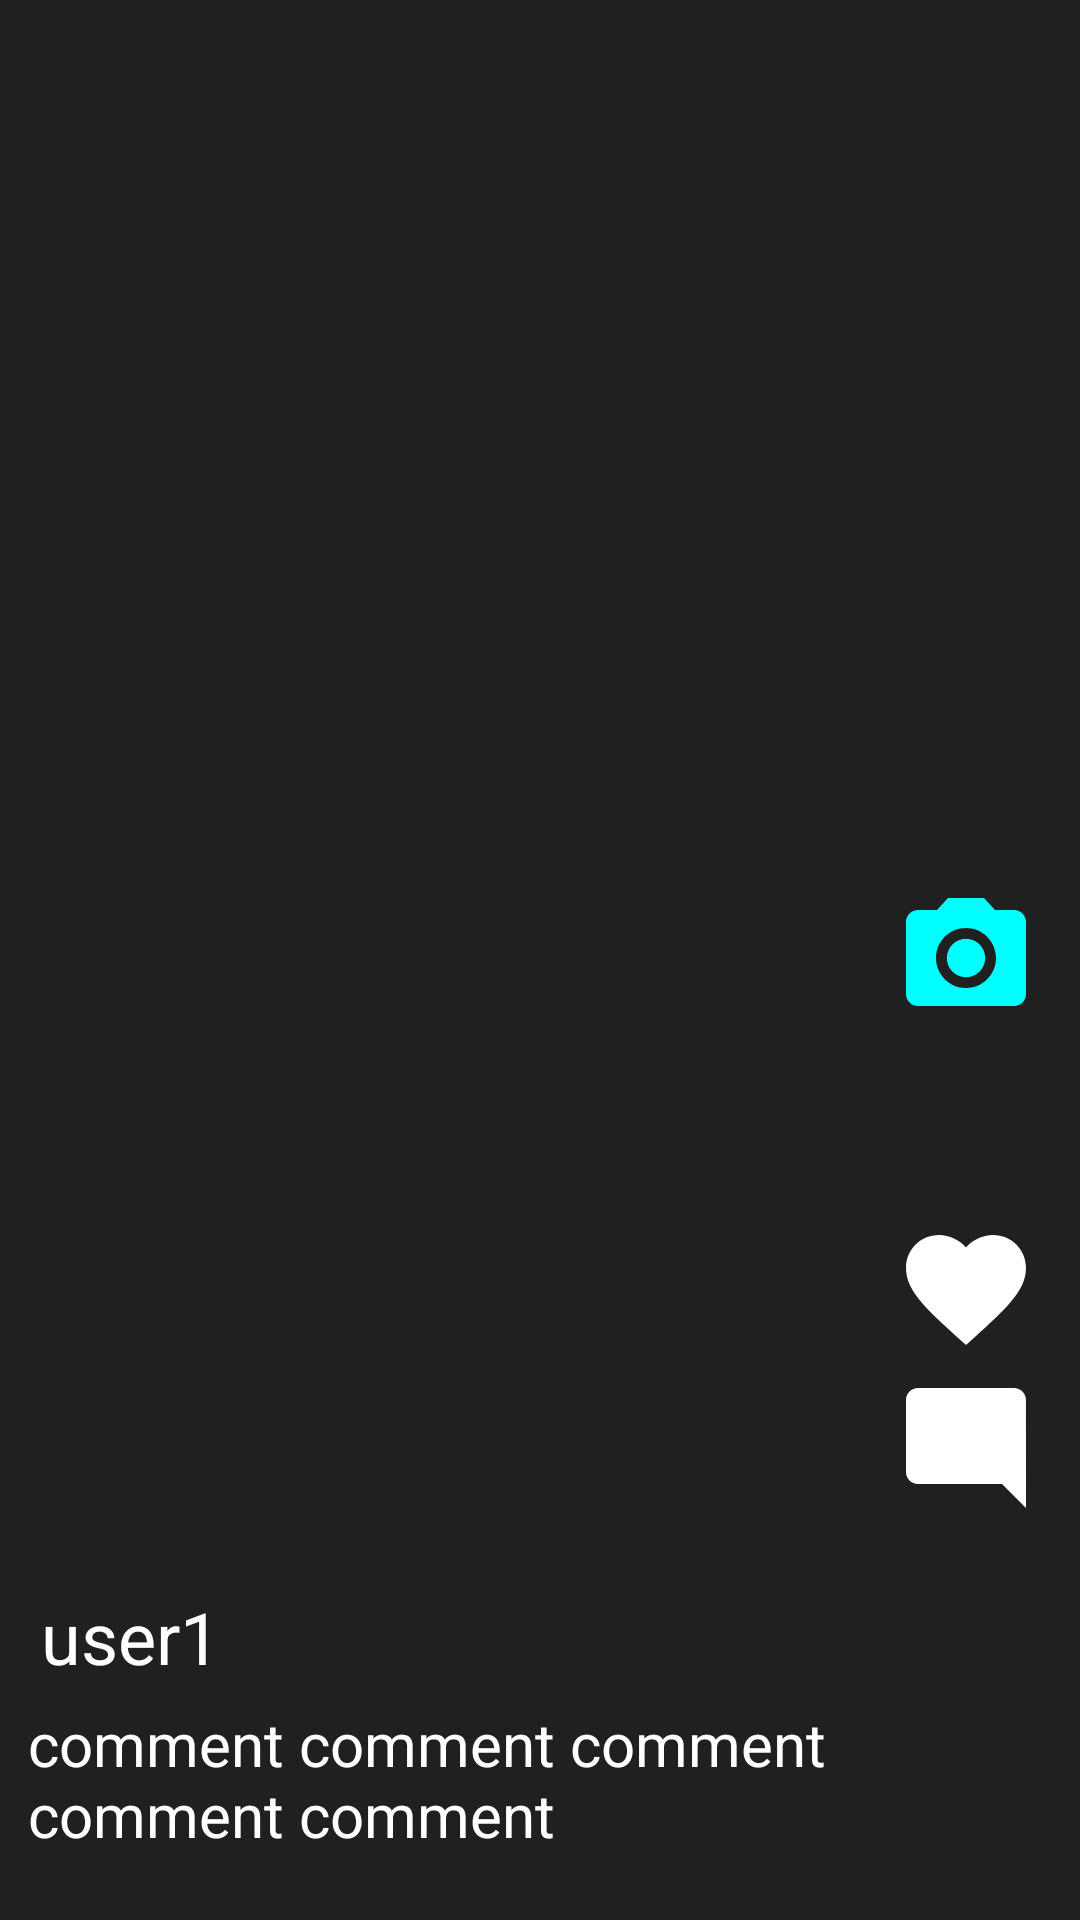

Layout XML and referenced resources for this Android screen:
<!-- AndroidManifest.xml: application theme Theme.MyART -->
<!-- res/layout/card_image.xml -->
<?xml version="1.0" encoding="utf-8"?>
<androidx.constraintlayout.widget.ConstraintLayout xmlns:android="http://schemas.android.com/apk/res/android"
    xmlns:app="http://schemas.android.com/apk/res-auto"
    android:layout_width="match_parent"
    android:layout_height="match_parent"
    android:background="#202020">


    <ImageView
        android:id="@+id/vv_content_image"
        android:layout_width="match_parent"
        android:layout_height="match_parent"
        app:layout_constraintBottom_toBottomOf="parent"
        app:layout_constraintEnd_toEndOf="parent"
        app:layout_constraintStart_toStartOf="parent"
        app:layout_constraintTop_toTopOf="parent"></ImageView>

    <ImageView
        android:id="@+id/iv_share"
        android:layout_width="48dp"
        android:layout_height="48dp"
        app:layout_constraintBottom_toBottomOf="parent"
        app:layout_constraintEnd_toEndOf="parent"
        app:layout_constraintHorizontal_bias="0.955"
        app:layout_constraintStart_toStartOf="parent"
        app:layout_constraintTop_toTopOf="parent"
        app:layout_constraintVertical_bias="0.868"
        app:srcCompat="@drawable/share"
        app:tint="@color/white" />

    <ImageView
        android:id="@+id/iv_like"
        android:layout_width="48dp"
        android:layout_height="48dp"
        app:layout_constraintBottom_toBottomOf="parent"
        app:layout_constraintEnd_toEndOf="parent"
        app:layout_constraintHorizontal_bias="0.955"
        app:layout_constraintStart_toStartOf="parent"
        app:layout_constraintTop_toTopOf="parent"
        app:layout_constraintVertical_bias="0.685"
        app:srcCompat="@drawable/like"
        app:tint="@color/white" />

    <ImageView
        android:id="@+id/iv_upload_resource"
        android:layout_width="48dp"
        android:layout_height="48dp"
        app:layout_constraintBottom_toBottomOf="parent"
        app:layout_constraintEnd_toEndOf="parent"
        app:layout_constraintHorizontal_bias="0.955"
        app:layout_constraintStart_toStartOf="parent"
        app:layout_constraintTop_toTopOf="parent"
        app:layout_constraintVertical_bias="0.499"
        app:srcCompat="@drawable/camera" />

    <TextView
        android:id="@+id/tv_user_resource"
        android:layout_width="wrap_content"
        android:layout_height="wrap_content"
        android:text="user1"
        android:textColor="@color/white"
        android:textSize="24sp"
        app:layout_constraintBottom_toBottomOf="parent"
        app:layout_constraintEnd_toEndOf="parent"
        app:layout_constraintHorizontal_bias="0.045"
        app:layout_constraintStart_toStartOf="parent"
        app:layout_constraintTop_toTopOf="parent"
        app:layout_constraintVertical_bias="0.871" />

    <TextView
        android:id="@+id/tv_comment"
        android:layout_width="298dp"
        android:layout_height="53dp"
        android:text="comment comment comment comment comment"
        android:textColor="@color/white"
        android:textSize="20sp"
        app:layout_constraintBottom_toBottomOf="parent"
        app:layout_constraintEnd_toEndOf="parent"
        app:layout_constraintHorizontal_bias="0.15"
        app:layout_constraintStart_toStartOf="parent"
        app:layout_constraintTop_toTopOf="parent"
        app:layout_constraintVertical_bias="0.967" />

    <ImageView
        android:id="@+id/iv_comment"
        android:layout_width="48dp"
        android:layout_height="48dp"
        app:layout_constraintBottom_toBottomOf="parent"
        app:layout_constraintEnd_toEndOf="parent"
        app:layout_constraintHorizontal_bias="0.955"
        app:layout_constraintStart_toStartOf="parent"
        app:layout_constraintTop_toTopOf="parent"
        app:layout_constraintVertical_bias="0.775"
        app:srcCompat="@drawable/comment"
        app:tint="@color/white" />

    <ImageView
        android:id="@+id/iv_user_resource"
        android:layout_width="48dp"
        android:layout_height="48dp"
        app:layout_constraintBottom_toBottomOf="parent"
        app:layout_constraintEnd_toEndOf="parent"
        app:layout_constraintHorizontal_bias="0.955"
        app:layout_constraintStart_toStartOf="parent"
        app:layout_constraintTop_toTopOf="parent"
        app:layout_constraintVertical_bias="0.594"
        app:srcCompat="@drawable/userv" />
</androidx.constraintlayout.widget.ConstraintLayout>
<!-- resources referenced by this layout -->
<resources>
  <color name="white">#FFFFFFFF</color>
  <!-- drawable camera (drawable) -->
  <vector android:height="50dp" android:tint="#00FFFF"
      android:viewportHeight="24" android:viewportWidth="24"
      android:width="50dp" xmlns:android="http://schemas.android.com/apk/res/android">
      <path android:fillColor="@android:color/white" android:pathData="M12,12m-3.2,0a3.2,3.2 0,1 1,6.4 0a3.2,3.2 0,1 1,-6.4 0"/>
      <path android:fillColor="@android:color/white" android:pathData="M9,2L7.17,4L4,4c-1.1,0 -2,0.9 -2,2v12c0,1.1 0.9,2 2,2h16c1.1,0 2,-0.9 2,-2L22,6c0,-1.1 -0.9,-2 -2,-2h-3.17L15,2L9,2zM12,17c-2.76,0 -5,-2.24 -5,-5s2.24,-5 5,-5 5,2.24 5,5 -2.24,5 -5,5z"/>
  </vector>
  <!-- drawable comment (drawable) -->
  <vector android:height="32dp" android:tint="#000000"
      android:viewportHeight="24" android:viewportWidth="24"
      android:width="32dp" xmlns:android="http://schemas.android.com/apk/res/android">
      <path android:fillColor="@android:color/white" android:pathData="M21.99,4c0,-1.1 -0.89,-2 -1.99,-2H4c-1.1,0 -2,0.9 -2,2v12c0,1.1 0.9,2 2,2h14l4,4 -0.01,-18z"/>
  </vector>
  <!-- drawable like (drawable) -->
  <vector android:height="32dp" android:tint="#000000"
      android:viewportHeight="24" android:viewportWidth="24"
      android:width="32dp" xmlns:android="http://schemas.android.com/apk/res/android">
      <path android:fillColor="@android:color/white" android:pathData="M12,21.35l-1.45,-1.32C5.4,15.36 2,12.28 2,8.5 2,5.42 4.42,3 7.5,3c1.74,0 3.41,0.81 4.5,2.09C13.09,3.81 14.76,3 16.5,3 19.58,3 22,5.42 22,8.5c0,3.78 -3.4,6.86 -8.55,11.54L12,21.35z"/>
  </vector>
  <style name="Theme.MyART" parent="Theme.MaterialComponents.DayNight.NoActionBar">
          
          <item name="colorPrimary">@color/purple_500</item>
          <item name="colorPrimaryVariant">@color/purple_700</item>
          <item name="colorOnPrimary">@color/white</item>
          
          <item name="colorSecondary">@color/teal_200</item>
          <item name="colorSecondaryVariant">@color/teal_700</item>
          <item name="colorOnSecondary">@color/black</item>
          
          <item name="android:statusBarColor">?attr/colorPrimaryVariant</item>
          
      </style>
  <color name="purple_500">#FF6200EE</color>
  <color name="purple_700">#FF3700B3</color>
  <color name="teal_200">#FF03DAC5</color>
  <color name="teal_700">#FF018786</color>
  <color name="black">#FF000000</color>
</resources>
